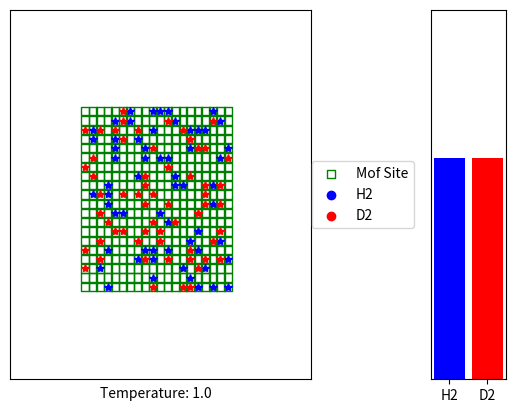

The matplotlib source for this figure: (Note: this script raises an exception after producing the figure.)
#Joshua Parker
#Program to simulate gas molecules attaching to a MOF at dynamic temperatures,
# and graphing the changing state.
#Thanks goes to Professor Rob Owen for giving me examples of how to use
# matplotlib to create the graphs and save them as files.
#Thanks goes to Professor Stephen Fitzgerald for the overall guidance and
# suggested structure and formulas used.
import numpy as np
import matplotlib
from mpl_toolkits.mplot3d import Axes3D
import matplotlib.pyplot as plt
import scipy.constants as sci
 
import time
import random

#Grid dimensions
gridX = 40 
gridY = 40
#MOF dimensions
mofX = 20 
mofY = 20
#Numbers of gas molecules
numH2 = 60
numHD = 0
numD2 = 60 

temperature = 1 #Ranges from 1 to 201, should correspond to Kelvin units. NOT ZERO, something is divided by temperature
movements = 10 #This is how many steps aka frames there are.
#As of 05/14/2017, it takes ~2 seconds for 10 movements and ~184 seconds for 1000. Other parameters such as number of gases and mof sites affect it, but largest 
#(known)impact is that of movements.
beta = 200/movements #amount by which temperature increases with each movement.

#Formula for relating temperature and binding energy of a gas molecule to the probability of it escaping the MOF
def escapeRate(E,T):
	n = np.exp(-E/T)
	return n
#This should be an object which represents an arbitrary gas molecule.
#Each gas molecules needs to know what type of gas it is, its coordinates,
#and whether it's adsorbed to a MOF site.
class Gas:
	def __init__(self,type,a,b,dir):
		self.type = type
		self.adsorbed = False
		self.energy = 0
		self.x = a
		self.y = b
		self.oldX = a
		self.oldY = b
		self.direction = dir
		if type == "h2":
			self.energy = 10 #These are the bindingn energies of the different types of gases. 
		elif type == "hd":
			self.energy = 5 #These are the bindingn energies of the different types of gases. 
		elif type == "d2":
			self.energy = 30 #These are the bindingn energies of the different types of gases. 
		#1 is up, 2 is right, 3 is down, 4 is left
	def move(self,a,b):
		self.oldX = self.x
		self.oldY = self.y
		self.x = a
		self.y = b
	def reverse(self):
		self.direction=random.randint(1,4)
		
#Object which represents a MOF SITE
class Mof:
	def __init__(self,a,b):
		self.type = "open" # open means the site is unoccupied, closed means that it is occupied
		self.external = False #External refers to whether this site is on the exterior of the mof sample, aka whether it's adjacent to space to which gas can escape.
		self.x = a
		self.y = b
		self.neighborX = -10 #These are used as part of checking whether a site is external, and if so what the coordinates are of its adjacent free space.
		self.neighborY = -10 #-10 is just the default, indicating that it's not external, and is changed when the mof site is switched to external = true
	def fill(self):
		self.type = "closed"
	def clear(self):
		self.type = "open"
	def neighbor(self,nx,ny):
		self.external = True
		self.neighborX = nx
		self.neighborY = ny


#Passing in the list of mofs and list of gas molecules, specific coordinates, return a list of all objects with those coordinates.
def location(mofList,gasList,x,y):
	arr = []
	gas = False
	mof = False
	for m in mofList:
		if m.x == x and m.y == y:
			arr.append(m)
			if mof:
				print("two mofs on same space??")
			mof = True
	for g in gasList:
		if g.x == x and g.y == y:
			arr.append(g)
			if gas:
				print("two gases on same space??")
			gas = True

	return arr

#This moves all gas molecules at each time step. It's the mass of moving parts most likely to screw up when changing things, so be careful.
def step(mofList,gasList,t):
	T = temperature + beta*t
	for g in gasList:
		#Probability of Escape = e^(-E/kT)
		#Since it's just relative, we can do it as proportions
		#We want temperature to change with time.
		#desorptionRate = E/T where E = Gas-specific adsorptionRate

		#adsorptionRate is 1-desorptionRate
		if not g.adsorbed:
			#case 1: no other objects have coordinates above current, and is within grid.
			#case 2: intended coordinates out of bounds, instead have it stop and change direction to random direction.
			#case 3: intended coordinates are taken by another gas molecule, instead have it stop and change direction to random direction.
			#case 4: intended coordinates are open mof, and it gets adsorbed.
			#case 5: intended coordinates are open mof, and it does not get adsorbed, instead have it stop and change direction to random direction.
			#case 6: intended coordinates are closed mof, instead have it stop and change direction to random direction.
				#fringecase: it is surrounded by other objects, have it just stay as is.

			# move - if within boundaries, if len(loc)==0
			# reverse - if beyond boundaries, if loc()==mof and permit==0, if loc().type=="closed", if len(loc())==1 and type(loc()[0])==Gas
			# adsorb
			# stay
			permit = random.random() 
			if g.direction==1:
				loc = location(mofList,gasList,g.x,g.y-1)
				if len(loc) == 0 and g.y > 0: #move up if open space ahead
					g.y = g.y-1
				elif g.y == 0: #reverse direction if boundary ahead
					g.reverse()
				elif len(loc) == 1:	#if there is only 1 object in space ahead
					if type(loc[0]) == Gas: #If that object is a gas, reverse
						g.reverse()
					elif type(loc[0]) == Mof: #if that object is a mof:
						if loc[0].type == "closed" or permit <= escapeRate(g.energy,T): #if that mof is closed, or permit is denied, reverse
							g.reverse()
						elif loc[0].type == "open" and permit > escapeRate(g.energy,T): #if that mof is open, and permit is allowed, move in, fill mof, set gas to adsorbed=True
							g.y = g.y-1
							loc[0].fill()
							g.adsorbed = True
				elif len(loc) == 2:	#If the space is occupied by 2 things ( hopefully gas + mof ) then reverse
					g.reverse()
				else:
					print("wtf1")

			elif g.direction==2:
				loc = location(mofList,gasList,g.x+1,g.y)
				if len(loc)==0 and g.x < gridX-1: #move right
					g.x = g.x+1
				elif g.x == gridX-1:
					g.reverse()
				elif len(loc) == 1:
					if type(loc[0]) == Gas:
						g.reverse()
					elif type(loc[0]) == Mof:
						if loc[0].type == "closed" or permit <= escapeRate(g.energy,T):
							g.reverse()
						elif loc[0].type == "open" and permit > escapeRate(g.energy,T):
							g.x = g.x+1
							loc[0].fill()
							g.adsorbed = True
				elif len(loc) == 2:
					g.reverse()
				else:
					print("wtf2")

			elif g.direction==3:
				loc = location(mofList,gasList,g.x,g.y+1)
				if len(loc)==0 and g.y < gridY-1: #move down
					g.y = g.y+1
				elif g.y == gridY-1:
					g.reverse()
				elif len(loc) == 1:
					if type(loc[0]) == Gas:
						g.reverse()
					elif type(loc[0]) == Mof:
						if loc[0].type == "closed" or permit <= escapeRate(g.energy,T):
							g.reverse()
						elif loc[0].type == "open" and permit > escapeRate(g.energy,T):
							g.y = g.y+1
							loc[0].fill()
							g.adsorbed = True
				elif len(loc) == 2:
					g.reverse()
				else:
					print("wtf3")

			elif g.direction==4:
				loc = location(mofList,gasList,g.x-1,g.y)
				if len(loc)==0 and g.x > 0: #move left
					g.x = g.x-1
				elif g.x == 0:
					g.reverse()
				elif len(loc) == 1:
					if type(loc[0]) == Gas:
						g.reverse()
					elif type(loc[0]) == Mof:
						if loc[0].type == "closed" or permit <= escapeRate(g.energy,T):
							g.reverse()
						elif loc[0].type == "open" and permit > escapeRate(g.energy,T):
							g.x = g.x-1
							loc[0].fill()
							g.adsorbed = True
				elif len(loc) == 2:
					g.reverse()
				else:
					print("wtf4")

			else:
				print("Huh??")
		else: #If the gas molecule is adsorbed to a mof site:
			#move randomly
			desorbed = False
			loc = location(mofList,gasList,g.x,g.y)
			if loc[0].type != "closed": #This is merely an error checker to make sure that all gas molecules which are adsorbed are in fact on a mof site
				print("adsorbed gas is not on a closed mof?")
				print(type(loc[0]))
			if loc[0].external == True: #If the gas molecule is on an exterior site, it has a chance to escape.
				chance = random.random() 
				adjacencyX = loc[0].neighborX
				adjacencyY = loc[0].neighborY
				if adjacencyX  == -10 or adjacencyY == -10: #This is another error checker, making sure that the adjacency coordinates are not the defaults
				#Otherwise we could be sending gas molecules to oblivion if that wasn't working.
					print("adj wrong")
				elif len(location(mofList,gasList, adjacencyX, adjacencyY))==0: #This means that the adjacent spot is empty space
					if escapeRate(g.energy,T) > chance:
						#Desorption
						g.x = adjacencyX
						g.y = adjacencyY
						loc[0].type = "open"
						g.adsorbed = False
						desorbed = True
			#choose random direction
				# if the space in that direction is closed or out of bounds, reroll.
			if not desorbed:
				moved = False
				#while not moved:
				rng = random.randint(1,4)
				if rng == 1: #try to move up
					target = location(mofList,gasList,g.x,g.y+1)
					if len(target) == 1:
						if type(target[0]) == Mof and target[0].type == "open":
							loc[0].clear()
							g.y = g.y+1
							target[0].fill()
							moved = True

				elif rng == 2: #try to move right
					target = location(mofList,gasList,g.x+1,g.y)
					if len(target) == 1:
						if type(target[0]) == Mof and target[0].type == "open":
							loc[0].clear()
							g.x = g.x+1
							target[0].fill()
							moved = True

				elif rng == 3: #try to move down
					target = location(mofList,gasList,g.x,g.y-1)
					if len(target) == 1:
						if type(target[0]) == Mof and target[0].type == "open":
							loc[0].clear()
							g.y = g.y-1
							target[0].fill()
							moved = True

				elif rng == 4: #try to move left
					target = location(mofList,gasList,g.x-1,g.y)
					if len(target) == 1:
						if type(target[0]) == Mof and target[0].type == "open":
							loc[0].clear()
							g.x = g.x-1
							target[0].fill()
							moved = True

#Initial setup method, creates all of the mof sites. Pass in the list where you want to store the mof objects, and the dictionary for setup.
def setMof(mofList):
	for m in range((gridX-mofX)//2, (gridX+mofX)//2):
		for o in range((gridY-mofY)//2, (gridY+mofY)//2):
			mof = Mof(m,o)
			if m == (gridX-mofX)//2:
				mof.neighbor((gridX-mofX)//2-1,o)
			elif m == (gridX+mofX)//2-1:
				mof.neighbor((gridX+mofX)//2,o)
			elif o == (gridY-mofY)//2:
				mof.neighbor(m,(gridY-mofY)//2-1)
			elif o == (gridY+mofY)//2-1:
				mof.neighbor(m,(gridY+mofY)//2)
			mofList.append(mof)

#Initial setup method, creates all of the gas molecules. Makes sure that they all start in free space.
def seed(mofList,gasList):
	h2 = 0
	hd = 0
	d2 = 0
	while h2 < numH2:
		x = random.randint(0,gridX-1)
		y = random.randint(0,gridY-1)
		d = random.randint(1,4)
		loc = location(mofList,gasList,x,y)
		if len(loc) == 0:
			g = Gas("h2",x,y,d)
			gasList.append(g)
			h2+=1
	while hd < numHD:
		x = random.randint(0,gridX-1)
		y = random.randint(0,gridY-1)
		d = random.randint(1,4)
		loc = location(mofList,gasList,x,y)
		if len(loc) == 0:
			g = Gas("hd",x,y,d)
			gasList.append(g)
			hd+=1
	while d2 < numD2:
		x = random.randint(0,gridX-1)
		y = random.randint(0,gridY-1)
		d = random.randint(1,4)
		loc = location(mofList,gasList,x,y)
		if len(loc) == 0:
			g = Gas("d2",x,y,d)
			gasList.append(g)
			d2+=1
#Initial setup method, creates all of the gas molcules the same way as seed, but makes sure that they all start off on a mof site.
def seedWithin(mofList,gasList):
	h2 = 0
	hd = 0
	d2 = 0
	while h2 < numH2:
		x = random.randint(0,gridX-1)
		y = random.randint(0,gridY-1)
		d = random.randint(1,4)
		loc = location(mofList,gasList,x,y)
		if len(loc) == 1:
			if loc[0].type == "open":
				g = Gas("h2",x,y,d)
				loc[0].type = "closed"
				g.adsorbed = True
				gasList.append(g)
				h2+=1
	while hd < numHD:
		x = random.randint(0,gridX-1)
		y = random.randint(0,gridY-1)
		d = random.randint(1,4)
		loc = location(mofList,gasList,x,y)
		if len(loc) == 1:
			if loc[0].type == "open":
				g = Gas("hd",x,y,d)
				loc[0].type = "closed"
				g.adsorbed = True
				gasList.append(g)
				hd+=1
	while d2 < numD2:
		x = random.randint(0,gridX-1)
		y = random.randint(0,gridY-1)
		d = random.randint(1,4)
		loc = location(mofList,gasList,x,y)
		if len(loc) == 1:
			if loc[0].type == "open":
				g = Gas("d2",x,y,d)
				loc[0].type = "closed"
				g.adsorbed = True
				gasList.append(g)
				d2+=1	
#This method handles the visuals. It takes in the list of mofs and list of gases, as well as the time step, and plots it, then saves it in a sub directory of the
# current directory called "testframes". You'll definitely want to make a folder for the images alone. 
def draw(mofList,gasList,stepNumber):

#BEWARE: the latter portion of this method relies on a bunch of documentation for matplotlib, look it up and save past iterations before changing things, 
# or it could get messier than it already is.

	freeH2 = 0
	freeHD = 0
	freeD2 = 0
	trappedH2 = 0
	trappedHD = 0
	trappedD2 = 0
	#Coordinates of the open mof sites
	mX = []
	mY = []
	#Coordinates of H2 molecules floating around
	h2X = []
	h2Y = []
	#Coordinates of HD molecules floating around
	hdX = []
	hdY = []
	#Coordinates of D2 molecules floating around
	d2X = []
	d2Y = []
	#Coordinates of trapped H2 molecules
	th2X = []
	th2Y = []
	#Coordinates of trapped HD molecules
	thdX = []
	thdY = []
	#Coordinates of trapped D2 molecules
	td2X = []
	td2Y = []


	for g in gasList:
		if g.type=="h2" and g.adsorbed==False:
			freeH2 += 1
			h2X.append(g.x)
			h2Y.append(g.y)
		elif g.type=="h2":
			trappedH2 += 1
			th2X.append(g.x)
			th2Y.append(g.y)
		elif g.type=="hd" and g.adsorbed==False:
			freeHD += 1
			hdX.append(g.x)
			hdY.append(g.y)
		elif g.type=="hd":
			trappedHD += 1
			thdX.append(g.x)
			thdY.append(g.y)
		elif g.type=="d2" and g.adsorbed==False:
			freeD2 += 1
			d2X.append(g.x)
			d2Y.append(g.y)
		elif g.type=="d2":
			trappedD2 += 1
			td2X.append(g.x)
			td2Y.append(g.y)
		else:
			print("We hit an unknown gas??")
	for m in mofList:
		if m.type=="open":
			mX.append(m.x)
			mY.append(m.y)

	if freeH2 + trappedH2 != numH2:
		print("H2 is not conserved")
	if freeHD + trappedHD != numHD:
		print("HD is not conserved")
	if freeD2 + trappedD2 != numD2:
		print("D2 is not conserved")

	#******************** This is where it gets really messy ******************************

	#This following code sets the axis ranges, plots the scatter plot,
	# gives it axis labels, and then saves and shows it.
	fig,(ax,barplot) = plt.subplots(1,2,gridspec_kw = {'width_ratios':[5,1]})
	ax.set_xlim(0,gridX)
	ax.set_ylim(0,gridY)
	#plot the mof markers
	ax.scatter(mX,mY,marker='s',facecolors='none', edgecolors='g',label="Mof Site")
	ax.scatter(th2X,th2Y,marker='s',facecolors='none', edgecolors='g')
	ax.scatter(td2X,td2Y,marker='s',facecolors='none', edgecolors='g')
	blueStar, = ax.plot(th2X,th2Y,"b*")
	blackStar, = ax.plot(td2X,td2Y,"r*")
	#plot the H2 markers
	ax.scatter(h2X, h2Y, c='b', marker='o',label="H2")
	#plot the D2 markers
	ax.scatter(d2X, d2Y, c='r', marker='o',label="D2")
	
	box = ax.get_position()
	ax.set_position([box.x0, box.y0, box.width * 0.8, box.height])
	ax.legend(loc='center left', bbox_to_anchor=(0.98, 0.5))


	ax.xaxis.set_visible(False)
	ax.yaxis.set_visible(False)

	#plt.annotate('Free H2 molecules: %s' %(freeH2),xy=(25,-1),annotation_clip=False)
	#plt.annotate('trapped H2 molecules: %s' %(trappedH2),xy=(25,-3),annotation_clip=False)
	#plt.annotate('Free D2 molecules: %s' %(freeD2),xy=(5,-1),annotation_clip=False)
	#plt.annotate('Trapped D2 molecules: %s' %(trappedD2),xy=(5,-3),annotation_clip=False)
	# We want a bar chart, where x axis is free H2, trapped H2, free D2, trapped D2, 
	# and y axis is numbers
	
	#I'm not sure why I need two of each, but this was the only way I could find to make them properly display. the barplot documentation is not as in-depth as I'd like.
	objects = ('H2','H2','D2','D2')
	
	plt.bar(1,trappedH2,color='b')
	plt.bar(2,trappedD2,color='r')
	barplot.set_ylim(0,100)
	barplot.set_xticklabels(objects,size=10)
	barplot.yaxis.set_visible(False)

	T = temperature + beta*stepNumber
	ax.annotate('Temperature: %s' %T,xy=(12,-2),annotation_clip=False)
	#This is the line where we choose where to save the file and what to call it.
	plt.savefig( "testFrames/SimStep%04i.png"%stepNumber)
	#plt.show() will display the graph every step, and the program will pause until you close it. You'll usually want it commented out/off.
	#plt.show()
	#plt.close(fig) lets things move a bit faster, look up documentation if you're curious, otherwise it's pretty irrelevant, just leave it be.
	plt.close(fig)
	

#What we need: we need a list of gas objects, a list of mof objects.
#We instantiate the objects, then step through them, and draw at end of each step.
#step() will need both lists of objects, and then have them move.
#draw() will need both lists of objects, plot the resulting image, and save it to a folder in the current directory.

#This is the main function which we call first
def main():
	startTime = time.process_time() #Because i like seeing how long it takes. Especially if you change things to take a long time, you can get an idea of how long to wait.
	mofList = [] #This will store all mof objects
	gasList = [] #This will store all gas objects

	setMof(mofList) #This initializes the MOF sample
	seedWithin(mofList,gasList) #This is interchangeable with seed (or should be), it creates the gas molecules.
	#The only difference is whether the gas molecules start inside or outside of the mof.
	draw(mofList,gasList,0) #Shows us the state right after initialization, before any movements.
	for t in range(1, movements+1): 
		step(mofList,gasList,t)
		draw(mofList,gasList,t)

	for g in gasList: #This is an error checker I found useful when making adjustments, checks to make sure that all of the gas molecules are within boundaries.
		if g.x >= gridX or g.x < 0:
			print("lost to the void")
		if g.y >= gridY or g.y < 0:
			print("lost to the abyss")
			print(g.y)

	endTime = time.process_time()
	print("Time elapsed: %s" %(endTime-startTime))
	
if __name__ == '__main__':
	main()